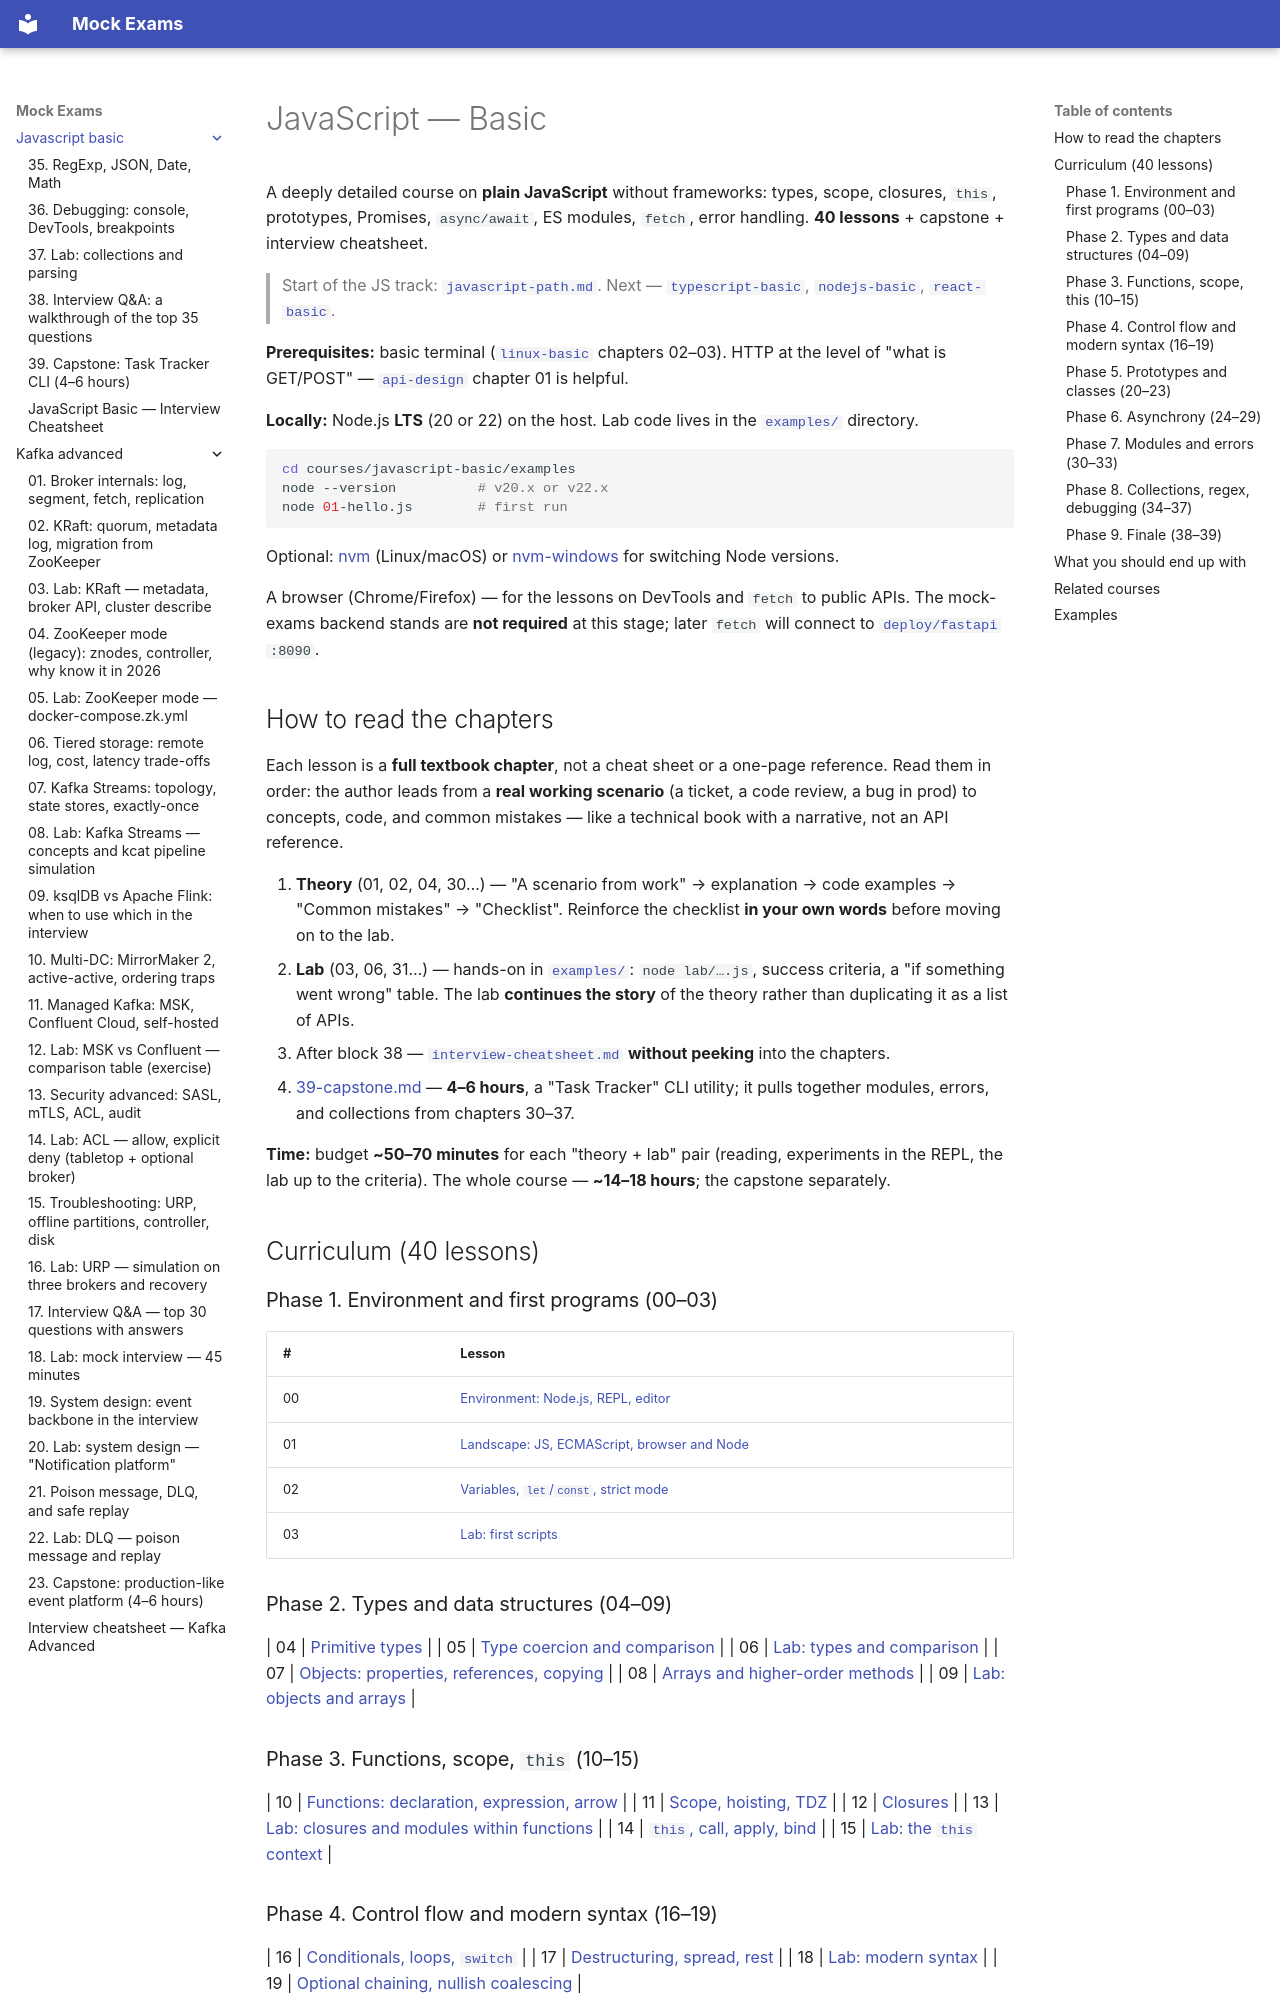

repository: FedorArbuzov/mock-exams · page: javascript-basic/index.html · generator: mkdocs

# JavaScript — Basic

A deeply detailed course on **plain JavaScript** without frameworks: types, scope, closures, `this`, prototypes, Promises, `async/await`, ES modules, `fetch`, error handling. **40 lessons** + capstone + interview cheatsheet.

> Start of the JS track: [`javascript-path.md`](../javascript-path.md). Next — [`typescript-basic`](../typescript-basic/README.md), [`nodejs-basic`](../nodejs-basic/README.md), [`react-basic`](../react-basic/README.md).

**Prerequisites:** basic terminal ([`linux-basic`](../linux-basic/README.md) chapters 02–03). HTTP at the level of "what is GET/POST" — [`api-design`](../api-design/README.md) chapter 01 is helpful.

**Locally:** Node.js **LTS** (20 or 22) on the host. Lab code lives in the [`examples/`](examples/package.json) directory.

```bash
cd courses/javascript-basic/examples
node --version          # v20.x or v22.x
node 01-hello.js        # first run
```

Optional: [nvm](https://github.com/nvm-sh/nvm) (Linux/macOS) or [nvm-windows](https://github.com/coreybutler/nvm-windows) for switching Node versions.

A browser (Chrome/Firefox) — for the lessons on DevTools and `fetch` to public APIs. The mock-exams backend stands are **not required** at this stage; later `fetch` will connect to [`deploy/fastapi`](../../deploy/fastapi/README.md) `:8090`.

## How to read the chapters

Each lesson is a **full textbook chapter**, not a cheat sheet or a one-page reference. Read them in order: the author leads from a **real working scenario** (a ticket, a code review, a bug in prod) to concepts, code, and common mistakes — like a technical book with a narrative, not an API reference.

1. **Theory** (01, 02, 04, 30…) — "A scenario from work" → explanation → code examples → "Common mistakes" → "Checklist". Reinforce the checklist **in your own words** before moving on to the lab.
2. **Lab** (03, 06, 31…) — hands-on in [`examples/`](examples/package.json): `node lab/….js`, success criteria, a "if something went wrong" table. The lab **continues the story** of the theory rather than duplicating it as a list of APIs.
3. After block 38 — [`interview-cheatsheet.md`](interview-cheatsheet.md) **without peeking** into the chapters.
4. [39-capstone.md](39-capstone.md) — **4–6 hours**, a "Task Tracker" CLI utility; it pulls together modules, errors, and collections from chapters 30–37.

**Time:** budget **~50–70 minutes** for each "theory + lab" pair (reading, experiments in the REPL, the lab up to the criteria). The whole course — **~14–18 hours**; the capstone separately.

## Curriculum (40 lessons)

### Phase 1. Environment and first programs (00–03)

| # | Lesson |
|---|------|
| 00 | [Environment: Node.js, REPL, editor](00-environment.md) |
| 01 | [Landscape: JS, ECMAScript, browser and Node](01-landscape.md) |
| 02 | [Variables, `let`/`const`, strict mode](02-variables-strict.md) |
| 03 | [Lab: first scripts](03-lab-first-scripts.md) |

### Phase 2. Types and data structures (04–09)

| 04 | [Primitive types](04-primitives.md) |
| 05 | [Type coercion and comparison](05-coercion-comparison.md) |
| 06 | [Lab: types and comparison](06-lab-types.md) |
| 07 | [Objects: properties, references, copying](07-objects.md) |
| 08 | [Arrays and higher-order methods](08-arrays.md) |
| 09 | [Lab: objects and arrays](09-lab-objects-arrays.md) |
